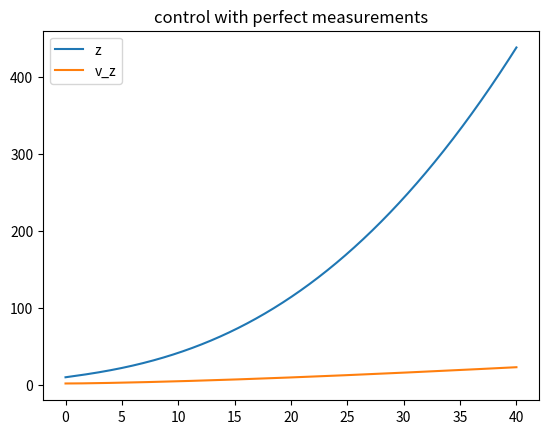
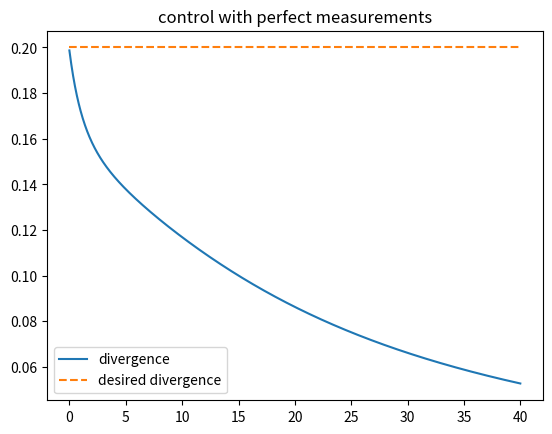
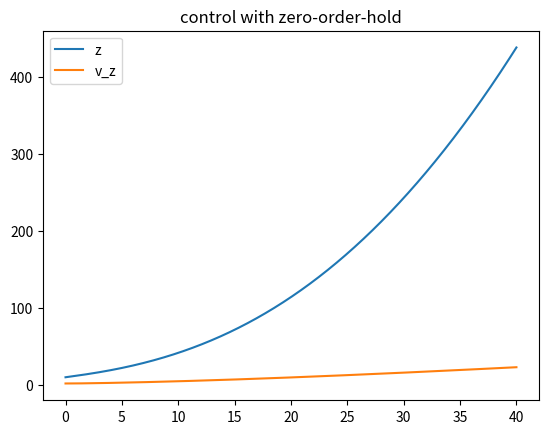
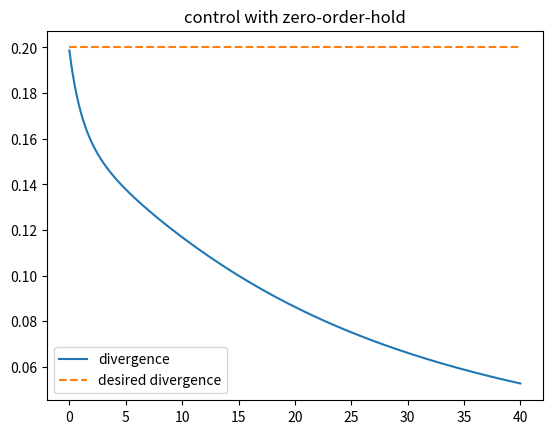
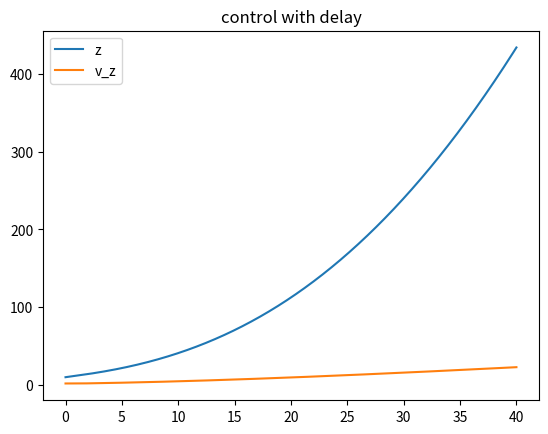
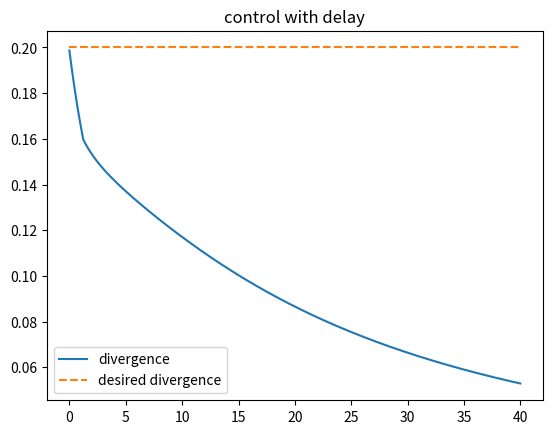

These charts were generated, in order, by the following Python code:
# -*- coding: utf-8 -*-
"""
Created on Wed Mar 14 19:12:15 2018

Different types of simple simulations that show the properties of optical flow control for landing.

Based on:
de Croon, G.C.H.E. (2016). Monocular distance estimation with optical flow maneuvers
and efference copies: a stability-based strategy. Bioinspiration & biomimetics, 11(1), 016004.

[redacted]
"""

from scipy.integrate import ode
import numpy as np
import matplotlib.pyplot as plt

# supporting functions:

def f_perfect_measurements(t, x):
    err = desired_div - (x[1] / x[0]);
    u = P * err;
    return [x[1], u];

def f_ZOH(t, x, arg1):
    u = arg1;
    return [x[1], u];

def free_fall(t,x):
    return[x[1], -9.8];

# Perfect measurements: literally the most perfect measurement, continuous, instead of from e.g. a camera
# Directly from state (see f_perfect_measurements)
def control_with_perfect_measurements():
    r = ode(f_perfect_measurements).set_integrator('zvode', method='bdf')  # why ode? to get the best continuous output
    r.set_initial_value(x0, t0)
    states_over_time = np.zeros([n_time_steps, n_states]);
    for t_index, t in enumerate(time_steps):
        x = r.integrate(r.t+dt);
        states_over_time[t_index, :] = x;

    return states_over_time;

# Zero-Order Hold
def control_with_ZOH():
    r = ode(f_ZOH).set_integrator('zvode', method='bdf')
    r.set_initial_value(x0, t0)
    states_over_time = np.zeros([n_time_steps, n_states]);
    for t_index, t in enumerate(time_steps):
        if(t_index >= 1):
            err = desired_div - (states_over_time[t_index-1, 1] / states_over_time[t_index-1, 0]);
        else:
            err = 0;
        u = P * err;
        r.set_f_params(u);
        x = r.integrate(r.t+dt);
        states_over_time[t_index, :] = x;

    return states_over_time;

def control_with_delay(time_steps_delay=3):
    r = ode(f_ZOH).set_integrator('zvode', method='bdf')
    r.set_initial_value(x0, t0)
    states_over_time = np.zeros([n_time_steps, n_states]);
    for t_index, t in enumerate(time_steps):
        if(t_index >= time_steps_delay+1):
            err = desired_div - (states_over_time[t_index-time_steps_delay-1, 1] / states_over_time[t_index-time_steps_delay-1, 0]);
        else:
            err = 0;
        u = P * err;
        r.set_f_params(u);
        x = r.integrate(r.t+dt);
        states_over_time[t_index, :] = x;

    return states_over_time;

def plot_states_over_time(states_over_time, time_steps, plot_title=''):
    plt.figure();
    plt.plot(time_steps, states_over_time[:,0], label='z');
    plt.plot(time_steps, states_over_time[:,1], label='v_z');
    plt.legend();
    if(plot_title != ''):
        plt.title(plot_title);

    plt.figure();
    plt.plot(time_steps, np.divide(states_over_time[:,1],states_over_time[:,0]), label='divergence');
    plt.plot([time_steps[0], time_steps[-1]], [desired_div, desired_div], '--', label='desired divergence');
    plt.legend();
    if(plot_title != ''):
        plt.title(plot_title);

    plt.show()


# ********************************************************
# TODO: Try out all three different types of 'simulations'
# ********************************************************

PERFECT_MEASUREMENTS = True;
ZOH = True;
DELAY = True;

# ************************************************************
# TODO: play around with initial state and desired divergence:
# ************************************************************

x0 = [10.0, 2.0]
desired_div = x0[1] / x0[0];  # if higher than initial -> first accelerate

# **********************************
# TODO: play around with the gain P:
# **********************************
P = 5 ;

# *************************************
# TODO: play around with the time step:
# *************************************
dt = 0.033;  # to get better results for ZOH/delay -> smaller time step to let instability happen later


# global variables:
n_states = 2;
t0 = 0;
t1 = 40;
time_steps = np.arange(t0, t1, dt);
n_time_steps = len(time_steps);


if(PERFECT_MEASUREMENTS):
    # control with perfect measurements:
    states_over_time = control_with_perfect_measurements();
    plot_states_over_time(states_over_time, time_steps, plot_title='control with perfect measurements')

if(ZOH):
    # control with ZOH:
    states_over_time = control_with_ZOH();
    plot_states_over_time(states_over_time, time_steps, plot_title='control with zero-order-hold')

if(DELAY):
    # control with delay:
    states_over_time = control_with_delay(time_steps_delay = 3);
    plot_states_over_time(states_over_time, time_steps, plot_title='control with delay')

